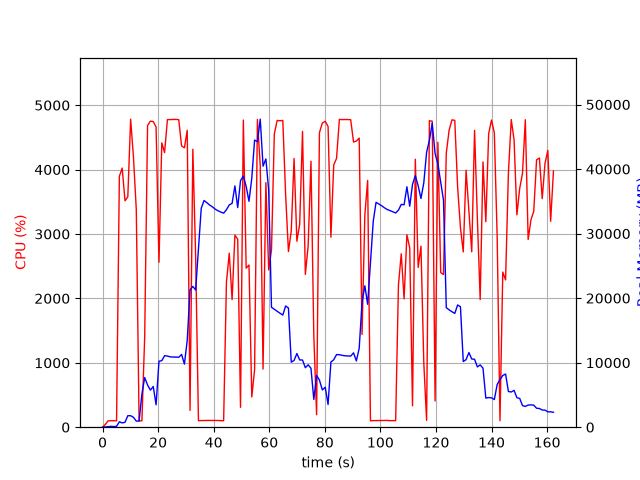

Values plotted in this chart, from the file beside it:
elapsed_time, nproc, cpu, mem_real, mem_virtual
4.100799560546875e-05, 1, 0.0, 7.633, 3185
1.006, 1, 43.7, 35.16, 133
2.016, 1, 99.0, 79.28, 185
3.026, 1, 100.0, 133.3, 235
4.035, 1, 101.1, 95.05, 287
5.044, 1, 99.1, 138.7, 799.1
6.054, 1, 3896, 839.8, 5210
7.069, 1, 4024, 660.3, 5218
8.087, 1, 3516, 770.6, 5802
9.095, 1, 3578, 1781, 7082
10.11, 1, 4783, 1781, 7082
11.13, 1, 4192, 1529, 8618
12.14, 1, 3380, 945.7, 9642
13.15, 1, 100.2, 946.7, 9642
14.16, 1, 99.3, 5128, 18872
15.17, 1, 1401, 7699, 18872
16.2, 1, 4685, 6538, 19073
17.22, 1, 4752, 5751, 19073
18.25, 1, 4746, 6304, 19427
19.27, 1, 4661, 3474, 19461
20.31, 1, 2561, 10228, 23571
21.32, 1, 4416, 10306, 23571
22.33, 1, 4264, 11079, 23571
23.35, 1, 4776, 11026, 23571
24.37, 1, 4777, 10897, 23571
25.39, 1, 4778, 10870, 23571
26.41, 1, 4780, 10870, 23571
27.43, 1, 4775, 10835, 23571
28.45, 1, 4367, 11275, 23571
29.47, 1, 4338, 9778, 23571
30.48, 1, 4610, 13447, 28591
31.49, 1, 260.9, 21283, 39059
32.5, 1, 4316, 21816, 39059
33.51, 1, 2655, 21259, 59539
34.52, 1, 101.3, 27622, 59539
35.52, 1, 103.2, 33928, 59539
36.53, 1, 103.3, 35129, 59539
37.54, 1, 105.2, 34793, 59539
38.55, 1, 105.2, 34427, 59539
39.55, 1, 105.2, 34141, 59539
40.56, 1, 105.2, 33788, 59539
41.57, 1, 104.3, 33537, 59539
42.57, 1, 101.3, 33334, 59539
43.58, 1, 101.3, 33175, 59539
44.59, 1, 2252, 33695, 59539
45.6, 1, 2702, 34452, 59539
46.63, 1, 1982, 34683, 59539
47.64, 1, 2983, 37399, 59539
48.65, 1, 2919, 34033, 59539
49.66, 1, 308.6, 38213, 84115
50.67, 1, 4769, 38910, 84115
51.69, 1, 2470, 37313, 84115
52.71, 1, 2518, 35007, 84115
53.71, 1, 469.6, 38582, 84115
54.72, 1, 892.1, 44495, 84115
55.74, 1, 4779, 44239, 84115
56.76, 1, 4060, 47730, 84135
57.77, 1, 902.8, 40449, 84135
58.79, 1, 3797, 41572, 84135
59.79, 1, 2443, 36719, 84135
... 101 more rows
